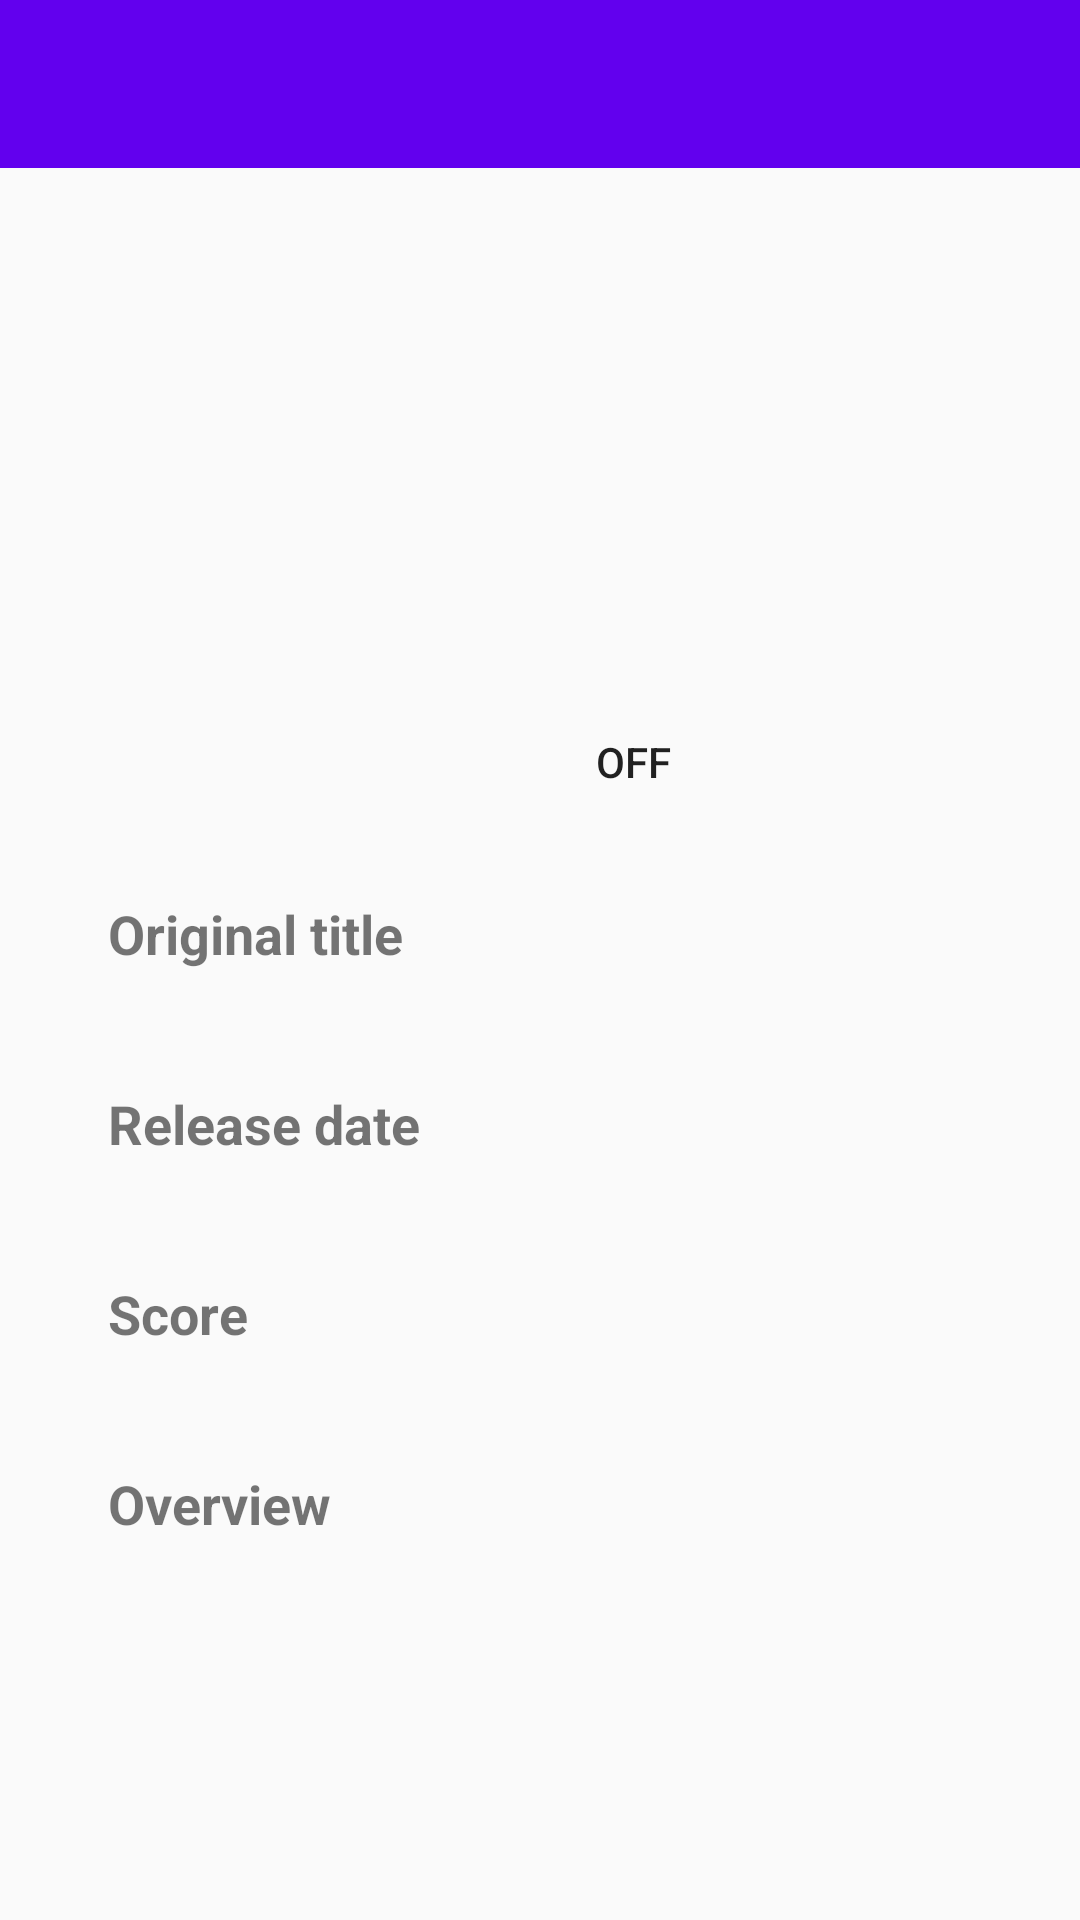

Write the Android layout XML for this screen, with the resource values it uses.
<!-- AndroidManifest.xml: activity theme AppTheme.NoActionBar -->
<!-- res/layout/activity_details.xml -->
<?xml version="1.0" encoding="utf-8"?>
<LinearLayout xmlns:android="http://schemas.android.com/apk/res/android"
    xmlns:app="http://schemas.android.com/apk/res-auto"
    xmlns:tools="http://schemas.android.com/tools"
    android:layout_width="match_parent"
    android:layout_height="match_parent"
    android:orientation="vertical">

    <android.support.design.widget.AppBarLayout
        android:layout_width="match_parent"
        android:layout_height="wrap_content"
        android:theme="@style/AppTheme.AppBarOverlay">

        <android.support.v7.widget.Toolbar
            android:id="@+id/toolbar"
            android:layout_width="match_parent"
            android:layout_height="?attr/actionBarSize"
            android:background="?attr/colorPrimary"
            app:popupTheme="@style/AppTheme.PopupOverlay" />

    </android.support.design.widget.AppBarLayout>

    <android.support.v4.widget.NestedScrollView
        android:layout_width="match_parent"
        android:layout_height="match_parent">

        <LinearLayout
            android:layout_width="match_parent"
            android:layout_height="wrap_content"
            android:orientation="vertical">

            <android.support.constraint.ConstraintLayout
                android:layout_width="match_parent"
                android:layout_height="wrap_content">

                <android.support.constraint.Guideline
                    android:id="@+id/guide_top"
                    android:layout_width="wrap_content"
                    android:layout_height="wrap_content"
                    android:orientation="horizontal"
                    app:layout_constraintGuide_percent="0.05" />

                <android.support.constraint.Guideline
                    android:id="@+id/guide_left"
                    android:layout_width="wrap_content"
                    android:layout_height="wrap_content"
                    android:orientation="vertical"
                    app:layout_constraintGuide_percent="0.1" />

                <android.support.constraint.Guideline
                    android:id="@+id/guide_right"
                    android:layout_width="wrap_content"
                    android:layout_height="wrap_content"
                    android:orientation="vertical"
                    app:layout_constraintGuide_percent="0.9" />

                <ImageView
                    android:id="@+id/image"
                    android:layout_width="150dp"
                    android:layout_height="200dp"
                    android:scaleType="fitXY"
                    app:layout_constraintStart_toStartOf="@id/guide_left"
                    app:layout_constraintTop_toTopOf="@id/guide_top" />

                <ToggleButton
                    android:id="@+id/fav"
                    android:layout_width="50dp"
                    android:layout_height="50dp"
                    android:background="@drawable/fav_background"
                    app:layout_constraintBottom_toBottomOf="@id/image"
                    app:layout_constraintStart_toEndOf="@id/image" />

                <TextView
                    android:id="@+id/original_title_lbl"
                    style="@style/DetailsLabel"
                    android:layout_width="0dp"
                    android:layout_height="wrap_content"
                    android:text="@string/label_original_title"
                    app:layout_constraintStart_toStartOf="@id/image"
                    app:layout_constraintTop_toBottomOf="@id/image" />

                <TextView
                    android:id="@+id/original_title_txt"
                    android:layout_width="0dp"
                    android:layout_height="wrap_content"
                    app:layout_constraintStart_toStartOf="@id/original_title_lbl"
                    app:layout_constraintTop_toBottomOf="@id/original_title_lbl" />

                <TextView
                    android:id="@+id/release_lbl"
                    style="@style/DetailsLabel"
                    android:layout_width="0dp"
                    android:layout_height="wrap_content"
                    android:text="@string/label_release_date"
                    app:layout_constraintStart_toStartOf="@id/image"
                    app:layout_constraintTop_toBottomOf="@id/original_title_txt" />

                <TextView
                    android:id="@+id/release_txt"
                    android:layout_width="0dp"
                    android:layout_height="wrap_content"
                    app:layout_constraintStart_toStartOf="@id/release_lbl"
                    app:layout_constraintTop_toBottomOf="@id/release_lbl" />

                <TextView
                    android:id="@+id/score_lbl"
                    style="@style/DetailsLabel"
                    android:layout_width="0dp"
                    android:layout_height="wrap_content"
                    android:text="@string/label_score"
                    app:layout_constraintStart_toStartOf="@id/image"
                    app:layout_constraintTop_toBottomOf="@id/release_txt" />

                <TextView
                    android:id="@+id/score_txt"
                    android:layout_width="0dp"
                    android:layout_height="wrap_content"
                    app:layout_constraintStart_toStartOf="@id/score_lbl"
                    app:layout_constraintTop_toBottomOf="@id/score_lbl" />

                <TextView
                    android:id="@+id/overview_lbl"
                    style="@style/DetailsLabel"
                    android:layout_width="0dp"
                    android:layout_height="wrap_content"
                    android:text="@string/label_overview"
                    app:layout_constraintStart_toStartOf="@id/image"
                    app:layout_constraintTop_toBottomOf="@id/score_txt" />

                <TextView
                    android:id="@+id/overview_txt"
                    android:layout_width="0dp"
                    android:layout_height="0dp"
                    app:layout_constraintEnd_toEndOf="@id/guide_right"
                    app:layout_constraintStart_toStartOf="@id/guide_left"
                    app:layout_constraintTop_toBottomOf="@id/overview_lbl" />

            </android.support.constraint.ConstraintLayout>

            <TextView
                android:id="@+id/trailers_title"
                style="@style/DetailsLabel"
                android:layout_width="match_parent"
                android:layout_height="wrap_content"
                android:padding="10dp"
                android:text="@string/label_trailers"
                android:textAlignment="center"
                android:visibility="gone" />

            <android.support.v7.widget.RecyclerView
                android:id="@+id/trailers"
                android:layout_width="match_parent"
                android:layout_height="wrap_content"
                android:nestedScrollingEnabled="false" />

            <TextView
                android:id="@+id/reviews_title"
                style="@style/DetailsLabel"
                android:layout_width="match_parent"
                android:layout_height="wrap_content"
                android:padding="10dp"
                android:text="@string/label_reviews"
                android:textAlignment="center"
                android:visibility="gone" />

            <android.support.v7.widget.RecyclerView
                android:id="@+id/reviews"
                android:layout_width="match_parent"
                android:layout_height="wrap_content"
                android:nestedScrollingEnabled="false" />

        </LinearLayout>

    </android.support.v4.widget.NestedScrollView>

</LinearLayout>
<!-- resources referenced by this layout -->
<resources>
  <!-- drawable fav_background (drawable) -->
  <?xml version="1.0" encoding="utf-8"?>
  <selector xmlns:android="http://schemas.android.com/apk/res/android">
  
      <item android:drawable="@drawable/ic_favorite_selected_vector"
          android:state_checked="true" />
  
      <item android:drawable="@drawable/ic_favorite_normal_vector" />
  
  </selector>
  <string name="label_original_title">Original title</string>
  <string name="label_overview">Overview</string>
  <string name="label_release_date">Release date</string>
  <string name="label_reviews">Reviews</string>
  <string name="label_score">Score</string>
  <string name="label_trailers">Trailers</string>
  <style name="AppTheme.AppBarOverlay" parent="ThemeOverlay.AppCompat.Dark.ActionBar" />
  <style name="AppTheme.PopupOverlay" parent="ThemeOverlay.AppCompat.Light" />
  <style name="DetailsLabel">
          <item name="android:layout_marginTop">20dp</item>
          <item name="android:textStyle">bold</item>
          <item name="android:textSize">18sp</item>
      </style>
  <style name="AppTheme.NoActionBar">
          <item name="windowActionBar">false</item>
          <item name="windowNoTitle">true</item>
      </style>
</resources>
